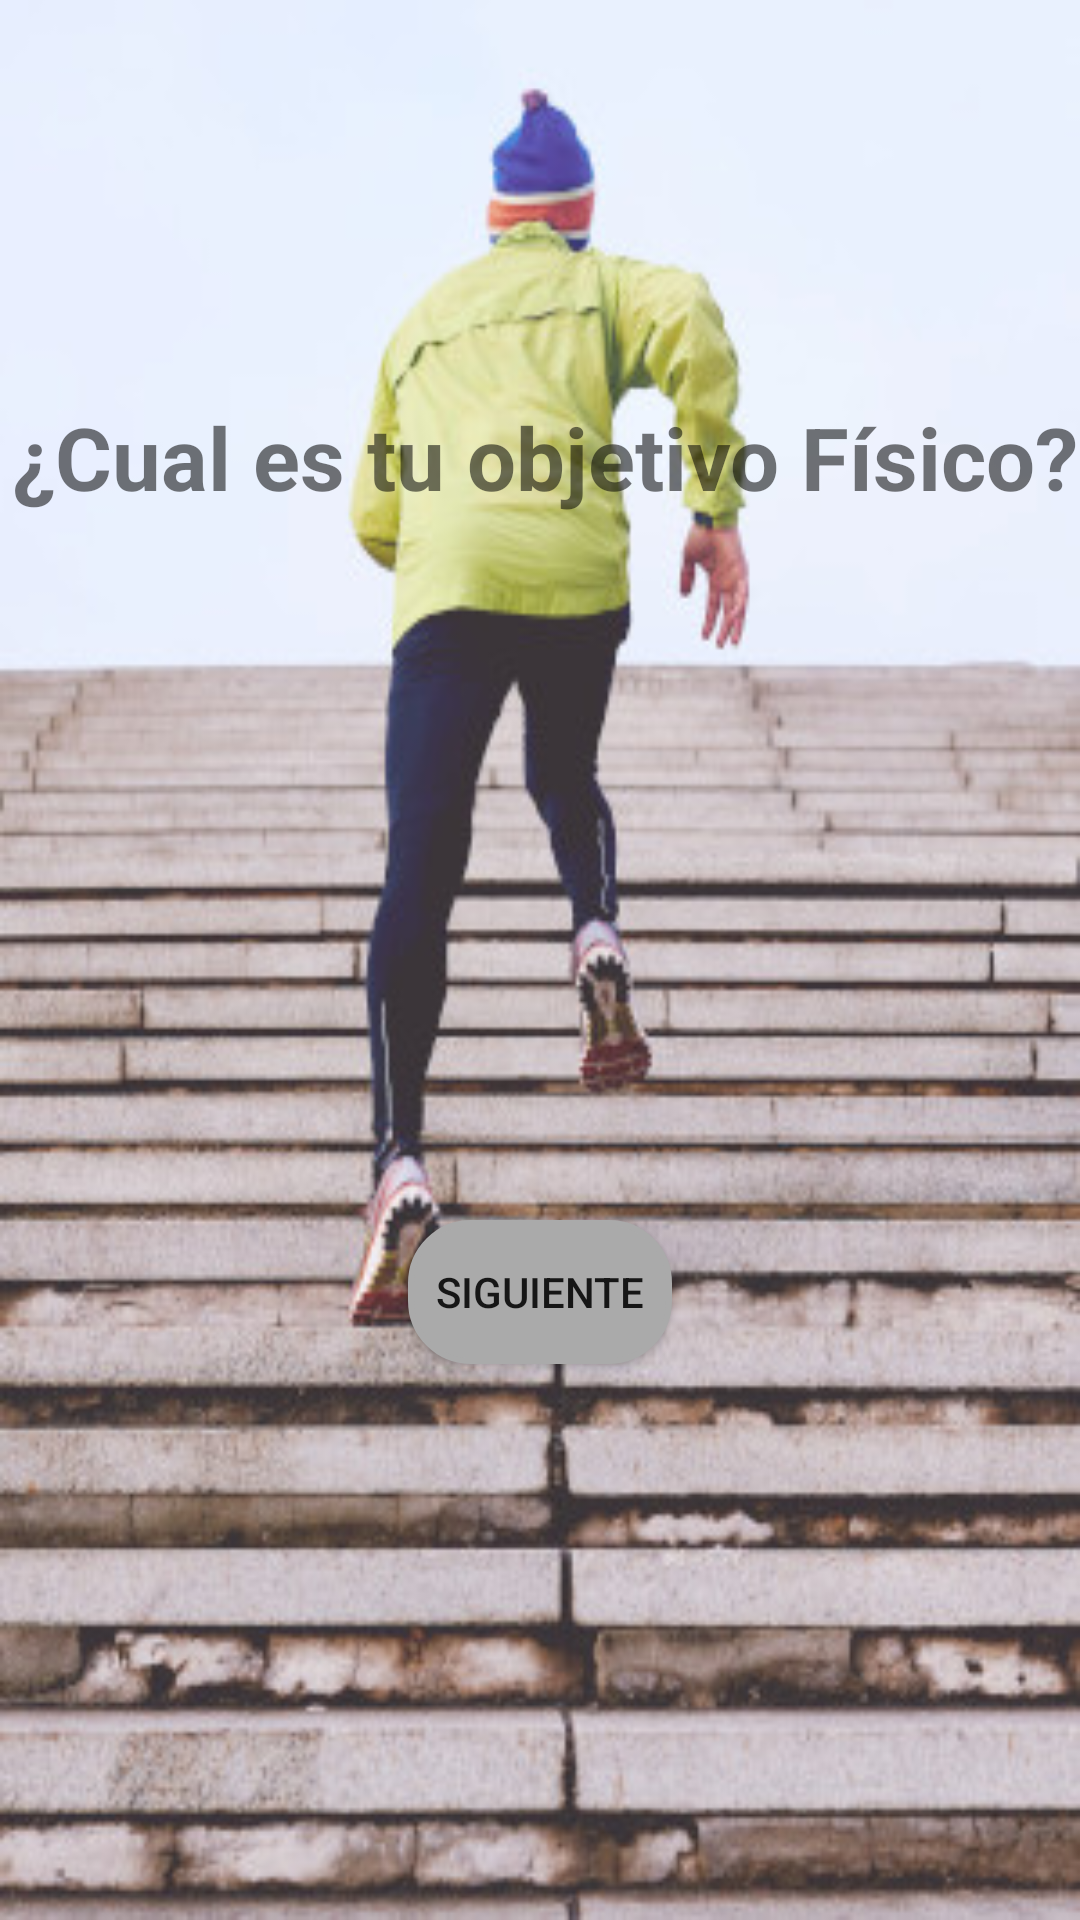

Write the Android layout XML for this screen, with the resource values it uses.
<!-- AndroidManifest.xml: application theme Theme.EnergieElevate -->
<!-- res/layout/activity_pregunta_uno.xml -->
<?xml version="1.0" encoding="utf-8"?>
<androidx.constraintlayout.widget.ConstraintLayout xmlns:android="http://schemas.android.com/apk/res/android"
    xmlns:app="http://schemas.android.com/apk/res-auto"
    xmlns:tools="http://schemas.android.com/tools"
    android:layout_width="match_parent"
    android:layout_height="match_parent"
    android:background="@drawable/fondo"
    tools:context=".activity_pregunta_uno">


    <TextView
        android:id="@+id/edtPregunta1"
        android:layout_width="372dp"
        android:layout_height="83dp"
        android:layout_marginTop="44dp"
        android:gravity="center"
        android:text="¿Cual es tu objetivo Físico?"
        android:textColorHint="#000000"
        android:textSize="29sp"
        android:textStyle="bold"
        app:layout_constraintEnd_toEndOf="parent"
        app:layout_constraintHorizontal_bias="0.41"
        app:layout_constraintStart_toStartOf="parent"
        app:layout_constraintTop_toBottomOf="@+id/btnRegre1" />

    <Spinner
        android:id="@+id/spObjetivo"
        android:layout_width="274dp"
        android:layout_height="54dp"
        android:layout_marginTop="28dp"
        android:gravity="center"
        android:spinnerMode="dropdown"
        android:background="@drawable/spinner_fondo"
        android:popupBackground="@drawable/spinner_fondo"
        app:layout_constraintEnd_toEndOf="parent"
        app:layout_constraintHorizontal_bias="0.496"
        app:layout_constraintStart_toStartOf="parent"

        app:layout_constraintTop_toBottomOf="@+id/edtPregunta1"
        tools:ignore="SpeakableTextPresentCheck" />

    <Button
        android:id="@+id/btnSig1"
        android:layout_width="wrap_content"
        android:layout_height="wrap_content"
        android:background="@drawable/borde_reondo2"
        android:text="SIGUIENTE"
        app:layout_constraintBottom_toBottomOf="parent"
        app:layout_constraintEnd_toEndOf="parent"
        app:layout_constraintStart_toStartOf="parent"
        app:layout_constraintTop_toBottomOf="@+id/spObjetivo"
        app:layout_constraintVertical_bias="0.414" />

    <Button
        android:id="@+id/btnRegre1"
        android:layout_width="64dp"
        android:layout_height="51dp"
        android:layout_marginStart="20dp"
        android:layout_marginTop="16dp"
        android:layout_marginEnd="343dp"
        android:background="@drawable/flecha_negra_izquierda"
        app:layout_constraintEnd_toEndOf="parent"
        app:layout_constraintStart_toStartOf="parent"
        app:layout_constraintTop_toTopOf="parent" />




</androidx.constraintlayout.widget.ConstraintLayout>
<!-- resources referenced by this layout -->
<resources>
  <!-- drawable borde_reondo2 (drawable) -->
  <?xml version="1.0" encoding="utf-8"?>
  <shape xmlns:android="http://schemas.android.com/apk/res/android"
      android:shape="rectangle">
      <solid android:color="@android:color/darker_gray" />
      <corners android:radius="20dp" />
      <stroke
          android:width="2dp"
          android:color="@android:color/darker_gray" />
  </shape>
  <!-- drawable fondo: jpg bitmap (drawable, 54123 bytes) -->
  <style name="Theme.EnergieElevate" parent="Theme.AppCompat.Light.DarkActionBar">
          
          <item name="colorPrimary">@color/white</item>
          <item name="colorPrimaryVariant">@color/purple_700</item>
          <item name="colorOnPrimary">@color/purple_200</item>
          
          <item name="colorSecondary">@color/teal_200</item>
          <item name="colorSecondaryVariant">@color/teal_700</item>
          <item name="colorOnSecondary">@color/black</item>
          
          <item name="android:statusBarColor">?attr/colorPrimaryVariant</item>
          
      </style>
  <!-- not gathered from this repository: default colours our renderer supplied (Android Studio template values) -->
  <color name="purple_200">#FFBB86FC</color>
  <color name="purple_700">#FF3700B3</color>
  <color name="teal_200">#FF03DAC5</color>
  <color name="teal_700">#FF018786</color>
  <color name="black">#FF000000</color>
  <color name="white">#FFFFFFFF</color>
</resources>
